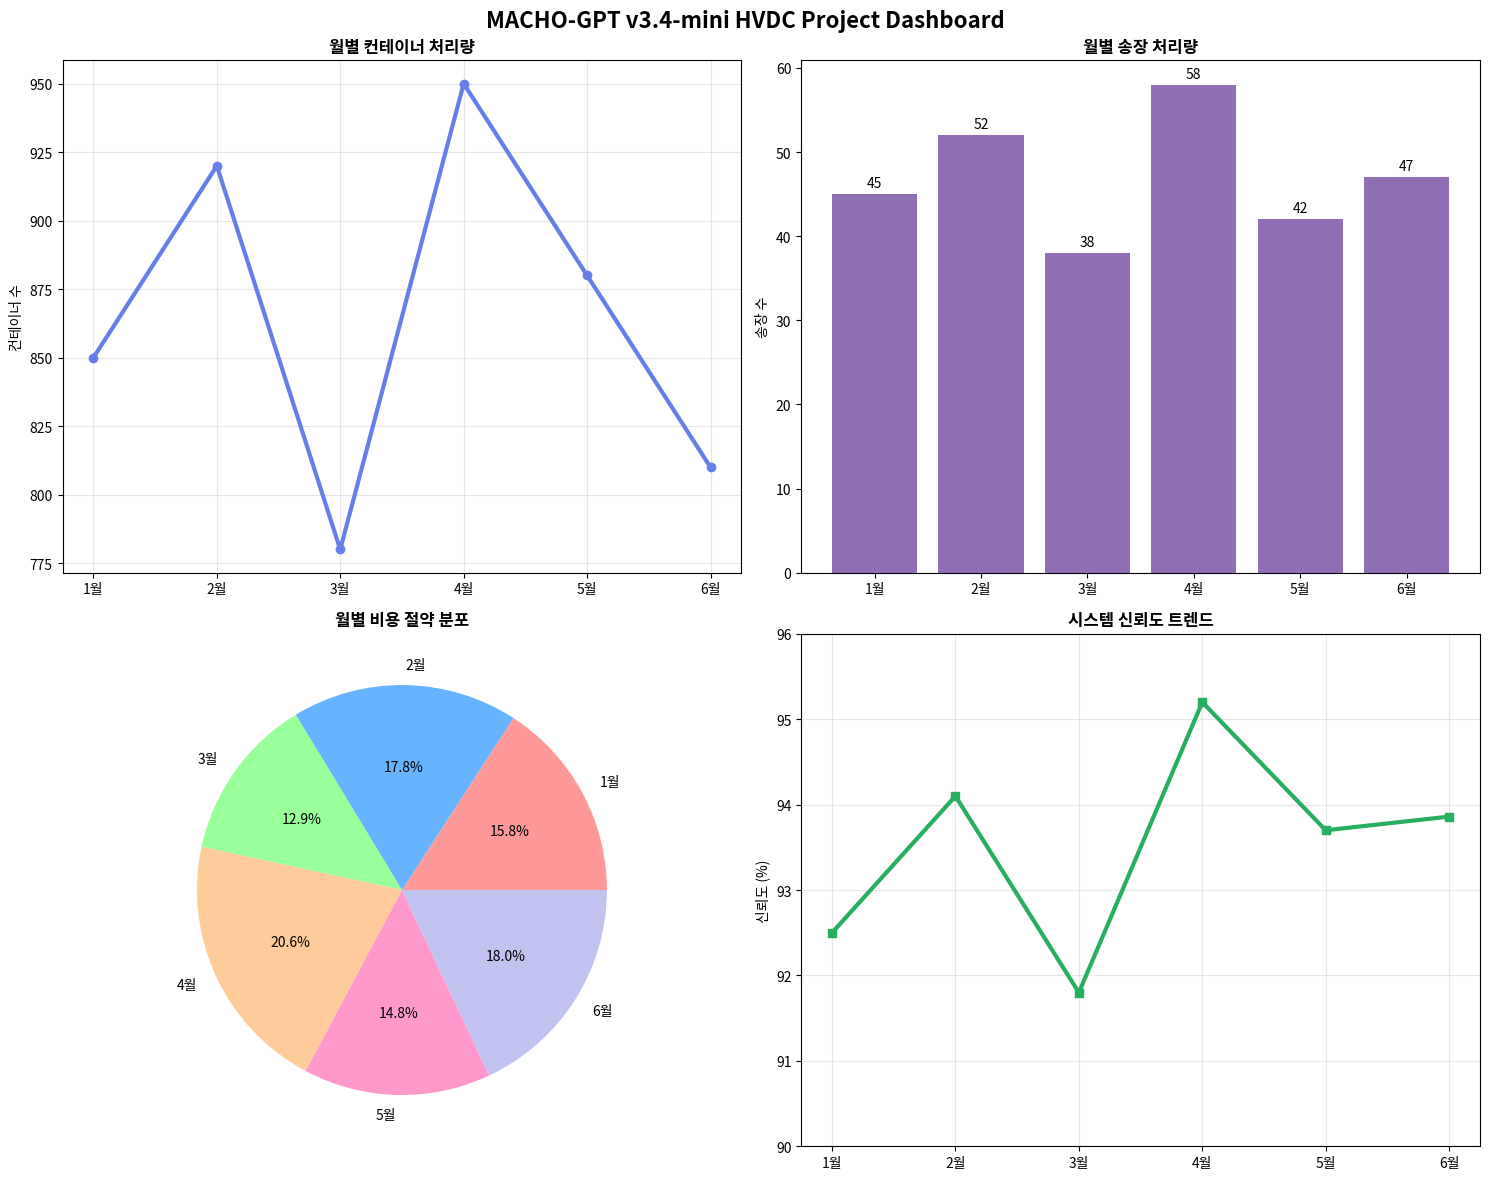

Write the Python code that produced this figure.
#!/usr/bin/env python3
# -*- coding: utf-8 -*-
"""
MACHO-GPT v3.4-mini Simple Data Visualization Dashboard
HVDC Project - Samsung C&T Logistics
"""

import pandas as pd
import matplotlib.pyplot as plt
import seaborn as sns
import numpy as np
from datetime import datetime
import json

def create_simple_dashboard():
    """간단한 대시보드 생성"""
    print("🚀 MACHO-GPT v3.4-mini Data Visualization Dashboard")
    print("=" * 60)
    
    # 샘플 데이터 생성
    data = {
        '월': ['1월', '2월', '3월', '4월', '5월', '6월'],
        '컨테이너_처리량': [850, 920, 780, 950, 880, 810],
        '송장_처리량': [45, 52, 38, 58, 42, 47],
        '비용_절약_AED': [12000, 13500, 9800, 15600, 11200, 13626],
        '신뢰도_퍼센트': [92.5, 94.1, 91.8, 95.2, 93.7, 93.86]
    }
    
    df = pd.DataFrame(data)
    
    # 시각화 생성
    fig, axes = plt.subplots(2, 2, figsize=(15, 12))
    fig.suptitle('MACHO-GPT v3.4-mini HVDC Project Dashboard', fontsize=16, fontweight='bold')
    
    # 1. 컨테이너 처리량 트렌드
    axes[0, 0].plot(df['월'], df['컨테이너_처리량'], marker='o', linewidth=3, color='#667eea')
    axes[0, 0].set_title('월별 컨테이너 처리량', fontweight='bold')
    axes[0, 0].set_ylabel('컨테이너 수')
    axes[0, 0].grid(True, alpha=0.3)
    
    # 2. 송장 처리량 바 차트
    bars = axes[0, 1].bar(df['월'], df['송장_처리량'], color='#764ba2', alpha=0.8)
    axes[0, 1].set_title('월별 송장 처리량', fontweight='bold')
    axes[0, 1].set_ylabel('송장 수')
    for bar in bars:
        height = bar.get_height()
        axes[0, 1].text(bar.get_x() + bar.get_width()/2., height + 0.5,
                        f'{int(height)}', ha='center', va='bottom')
    
    # 3. 비용 절약 파이 차트
    colors = ['#ff9999', '#66b3ff', '#99ff99', '#ffcc99', '#ff99cc', '#c2c2f0']
    axes[1, 0].pie(df['비용_절약_AED'], labels=df['월'], autopct='%1.1f%%', colors=colors)
    axes[1, 0].set_title('월별 비용 절약 분포', fontweight='bold')
    
    # 4. 신뢰도 라인 차트
    axes[1, 1].plot(df['월'], df['신뢰도_퍼센트'], marker='s', linewidth=3, color='#27ae60')
    axes[1, 1].set_title('시스템 신뢰도 트렌드', fontweight='bold')
    axes[1, 1].set_ylabel('신뢰도 (%)')
    axes[1, 1].grid(True, alpha=0.3)
    axes[1, 1].set_ylim(90, 96)
    
    plt.tight_layout()
    
    # 파일 저장
    timestamp = datetime.now().strftime("%Y%m%d_%H%M%S")
    filename = f"macho_dashboard_{timestamp}.png"
    plt.savefig(filename, dpi=300, bbox_inches='tight')
    print(f"✅ 대시보드 저장됨: {filename}")
    
    # 통계 요약
    print("\n📊 통계 요약:")
    print(f"   평균 컨테이너 처리량: {df['컨테이너_처리량'].mean():.0f}개")
    print(f"   평균 송장 처리량: {df['송장_처리량'].mean():.1f}건")
    print(f"   총 비용 절약: {df['비용_절약_AED'].sum():,} AED")
    print(f"   평균 신뢰도: {df['신뢰도_퍼센트'].mean():.1f}%")
    
    return filename

if __name__ == "__main__":
    try:
        filename = create_simple_dashboard()
        print(f"\n🎉 MACHO-GPT 데이터 시각화 완료!")
        print(f"📁 파일 위치: {filename}")
    except Exception as e:
        print(f"❌ 오류 발생: {e}") 